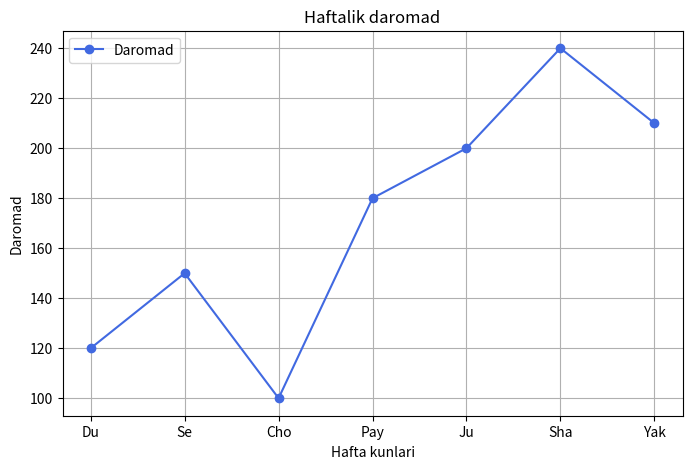

This chart was generated by the following Python code: (Note: this script raises an exception after producing the figure.)
import matplotlib.pyplot as plt
from pathlib import Path

kunlar = ["Du", "Se", "Cho", "Pay", "Ju", "Sha", "Yak"]
daromad = [120, 150, 100, 180, 200, 240, 210]

plt.figure(figsize=(8, 5))
plt.plot(kunlar, daromad, marker="o", color="royalblue", label="Daromad")

plt.title("Haftalik daromad")
plt.xlabel("Hafta kunlari")
plt.ylabel("Daromad")

plt.legend()
plt.grid(True)

rasm_yoli = Path(__file__).resolve().parent / "daromad.png"
plt.savefig(rasm_yoli, dpi=150, bbox_inches="tight")
print("daromad.png fayli yaratildi.")
plt.show()
